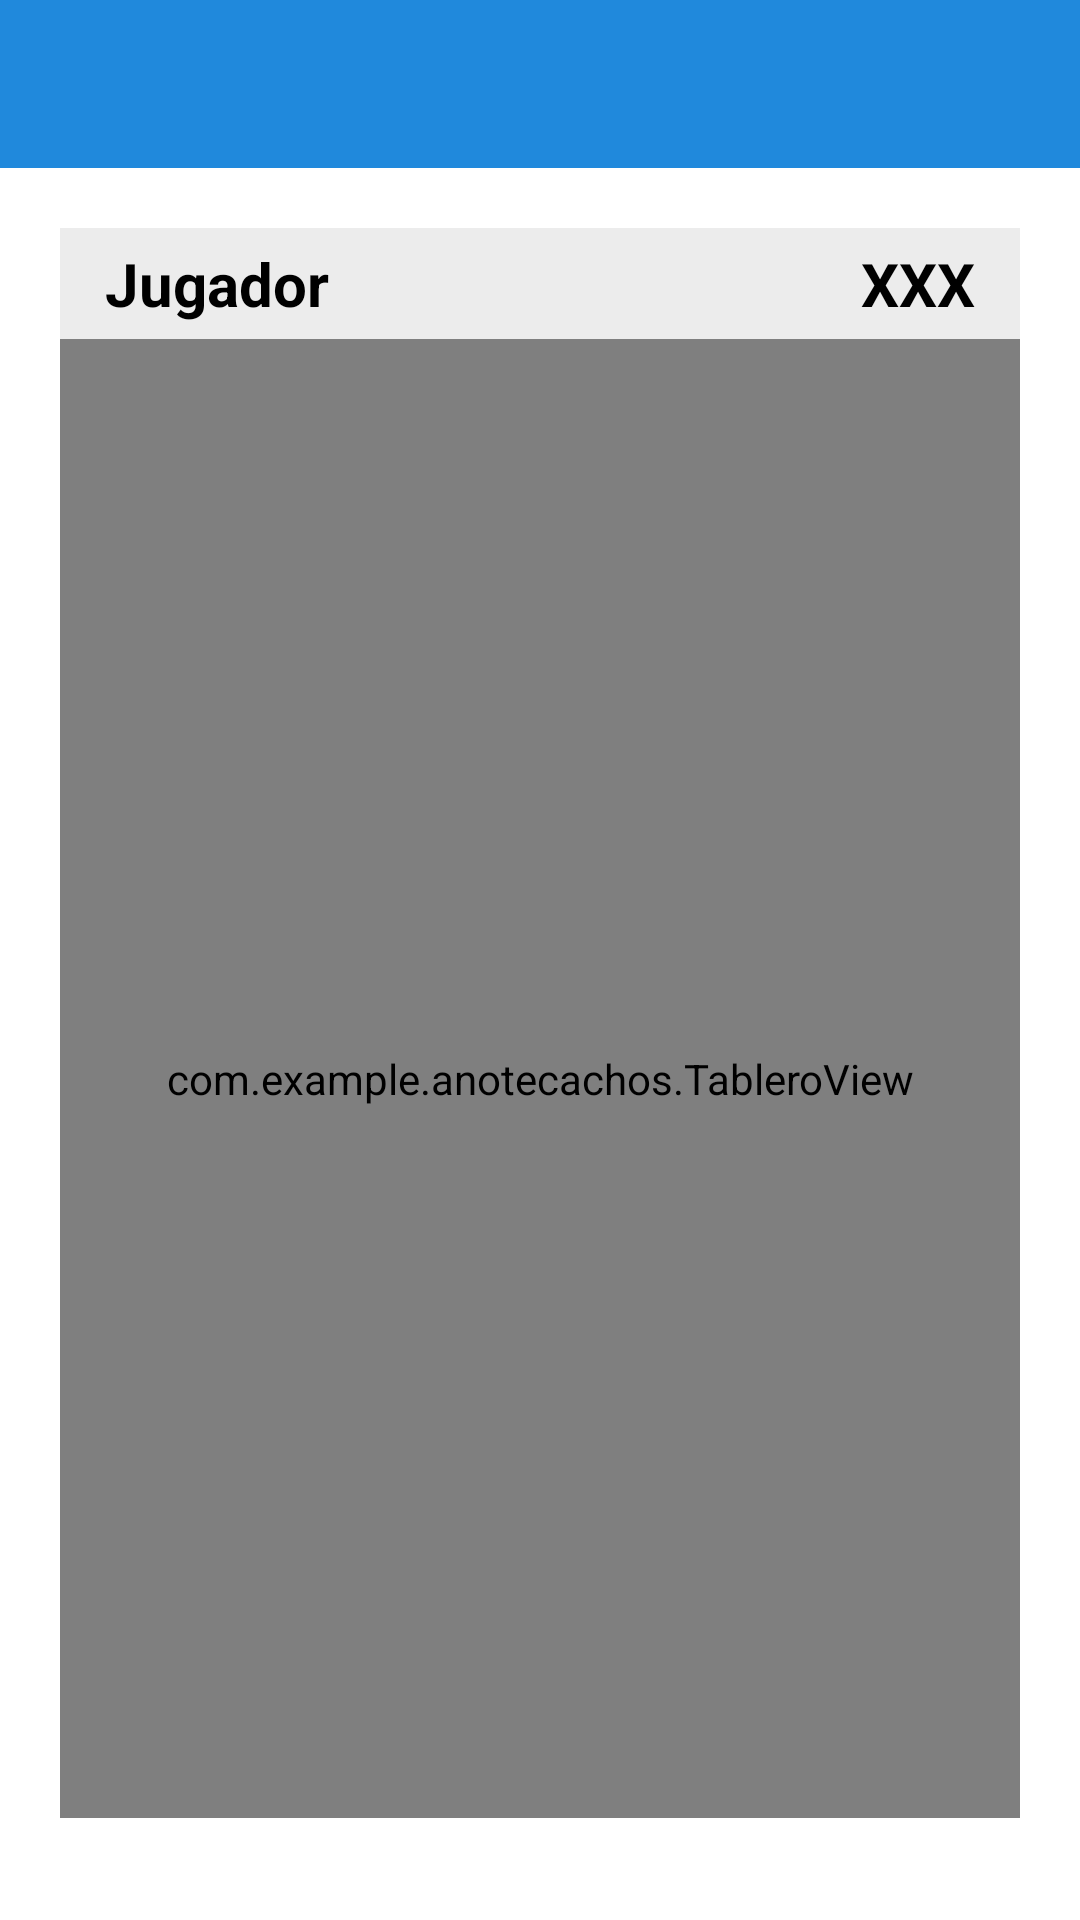

This screen was rendered from an Android layout file. Write that file and the resources it references.
<!-- AndroidManifest.xml: application theme Theme.AnoteCachos -->
<!-- res/layout/activity_juego.xml -->
<LinearLayout
    xmlns:android="http://schemas.android.com/apk/res/android"
    xmlns:app="http://schemas.android.com/apk/res-auto"
    android:layout_width="match_parent"
    android:layout_height="730dp"
    android:orientation="vertical"
    android:background="@color/white">

    <androidx.appcompat.widget.Toolbar
        android:id="@+id/toolbar"
        android:layout_width="match_parent"
        android:layout_height="56dp"
        android:background="#2089dc"
        android:titleTextColor="#FFFFFF"
        android:elevation="4dp"
        android:paddingStart="10dp"
        android:paddingEnd="10dp"
        android:title="Juego de Cachos" />

    <LinearLayout
        android:id="@+id/linearLayoutJugadorPrin"
        android:layout_width="match_parent"
        android:layout_height="570dp"
        android:orientation="vertical"
        android:padding="20dp"
        android:gravity="center"
        android:background="@color/white">

        <LinearLayout
            android:layout_width="match_parent"
            android:layout_height="wrap_content"
            android:orientation="horizontal"
            android:background="@color/whiteMilk"
            android:padding="5dp">

            <TextView
                android:id="@+id/textViewJugadorTurno"
                android:layout_width="190dp"
                android:layout_height="wrap_content"
                android:layout_weight="1"
                android:gravity="left"
                android:paddingStart="10dp"
                android:text="Jugador"
                android:textColor="#000000"
                android:textSize="20sp"
                android:textStyle="bold" />

            <TextView
                android:id="@+id/textViewPuntuacion"
                android:layout_width="wrap_content"
                android:layout_height="wrap_content"
                android:gravity="right"
                android:paddingEnd="10dp"
                android:text="XXX"
                android:textColor="#000000"
                android:textSize="20sp"
                android:textStyle="bold" />
        </LinearLayout>

        <com.example.anotecachos.TableroView
            android:id="@+id/tableroView"
            android:layout_width="match_parent"
            android:layout_height="0dp"
            android:layout_weight="1"
            android:padding="20dp"
            android:background="@drawable/fondo_tablero" />
    </LinearLayout>

    <LinearLayout
        android:layout_width="match_parent"
        android:layout_height="67dp"
        android:layout_marginTop="10dp"
        android:gravity="center"
        android:orientation="horizontal">


        <Button
            android:id="@+id/btnAbrirDados"
            android:layout_width="60dp"
            android:layout_height="wrap_content"
            android:layout_marginEnd="20dp"
            android:backgroundTint="#2089dc"
            android:padding="10dp"
            android:text="🎲"
            android:textColor="@color/white" />

        <Button
            android:id="@+id/botonVerPuntuaciones"
            android:layout_width="wrap_content"
            android:layout_height="wrap_content"
            android:layout_marginEnd="20dp"
            android:backgroundTint="@color/whiteMilk"
            android:padding="10dp"
            android:text="Puntuaciones"
            android:textColor="@color/black" />

        <Button
            android:id="@+id/botonCambiarTurno"
            android:layout_width="wrap_content"
            android:layout_height="wrap_content"
            android:layout_marginEnd="20dp"
            android:backgroundTint="#2089dc"
            android:padding="10dp"
            android:text="Siguiente"
            android:textColor="@color/white" />


    </LinearLayout>


</LinearLayout>
<!-- resources referenced by this layout -->
<resources>
  <color name="black">#FF000000</color>
  <color name="white">#FFFFFFFF</color>
  <color name="whiteMilk">#ECECEC</color>
  <!-- drawable fondo_tablero (drawable) -->
  <shape xmlns:android="http://schemas.android.com/apk/res/android">
  
      <solid
          android:color="#fafafa"/>
      <stroke
          android:width="2dp"
      android:color="#ececec" />
  
  </shape>
  <style name="Theme.AnoteCachos" parent="Base.Theme.AnoteCachos" />
  <style name="Base.Theme.AnoteCachos" parent="Theme.Material3.DayNight.NoActionBar">
          
          
      </style>
</resources>
